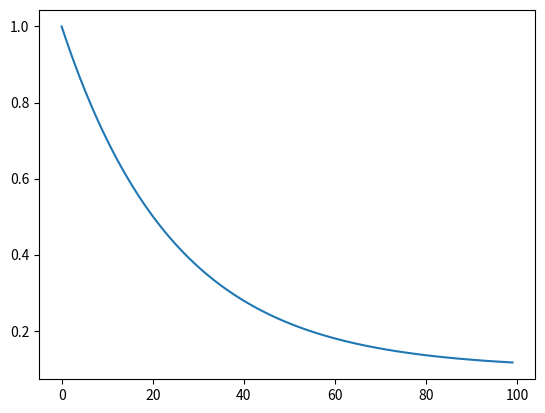

Generate this figure with matplotlib:
import math

import numpy as np
import matplotlib.pyplot as plt

def func4():
    epsilon_high = 1.0
    epsilon_low = 0.1
    p = 0.99
    max_episode_num = 100
    x = [x for x in range(max_episode_num)]
    y = []
    for i in range(max_episode_num):
        epsilon = epsilon_low +( epsilon_high - epsilon_low) * np.power(np.e,-4/p*i/max_episode_num)
        y.append(epsilon)
    plt.plot(x,y)
    plt.show()

if __name__ == '__main__':
    func4()